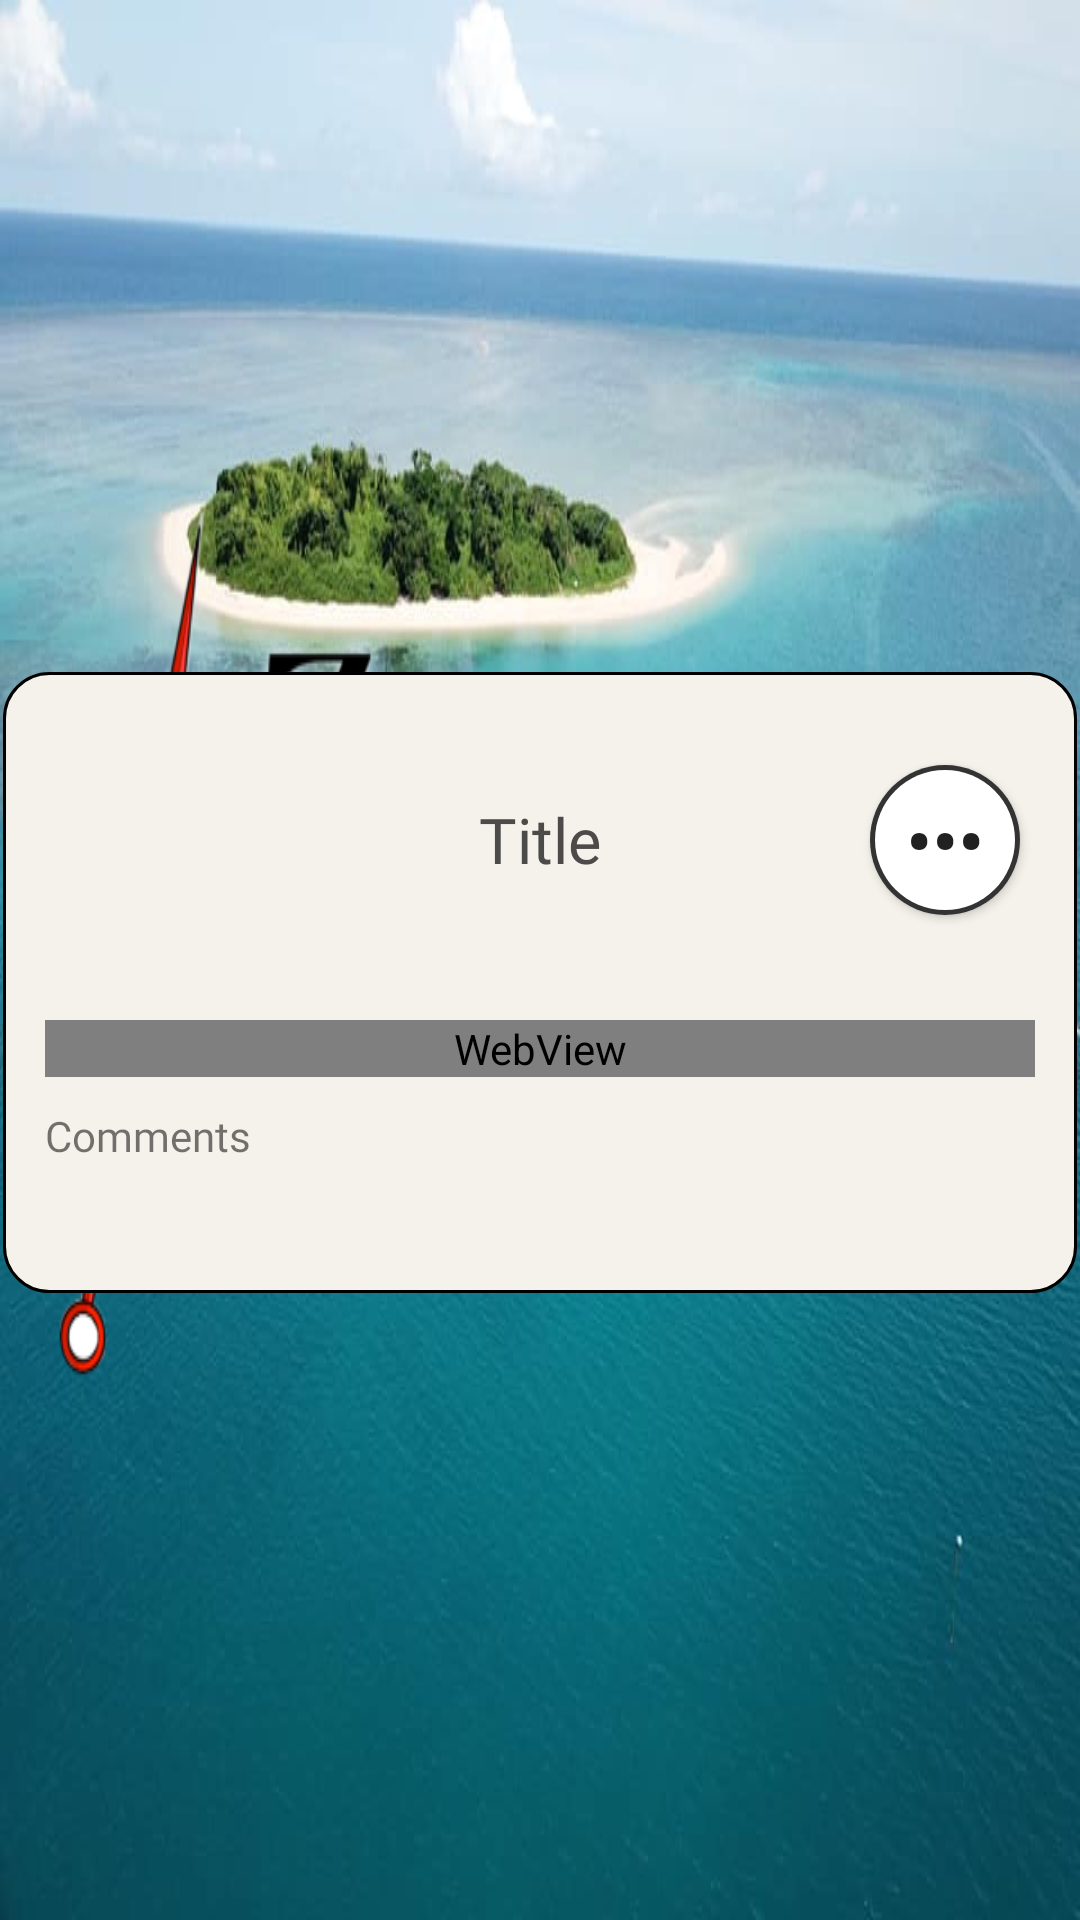

Layout XML and referenced resources for this Android screen:
<!-- AndroidManifest.xml: application theme AppTheme -->
<!-- res/layout/popup_main_landscape.xml -->
<RelativeLayout android:layout_height="match_parent"
    android:layout_width="match_parent"
    android:maxWidth="@dimen/maxWidth"
    android:gravity="center"
    android:minWidth="1000dp"
    android:layout_gravity="center"
    xmlns:app="http://schemas.android.com/apk/res-auto"
    xmlns:android="http://schemas.android.com/apk/res/android" >
    <LinearLayout
        android:layout_width="match_parent"
        android:layout_height="wrap_content"
        android:layout_marginTop="15dp"
        android:id="@+id/bubbleContainer"
        android:gravity="center|top"
        android:layout_centerHorizontal="true"
        android:background="@drawable/info_back_vector"
        android:maxWidth="@dimen/maxWidth"
        android:orientation="vertical"
        android:padding="15dp">

        <LinearLayout
            android:layout_width="match_parent"
            android:layout_height="wrap_content"
            android:layout_marginTop="12dp"
            android:maxWidth="@dimen/maxWidth"
            android:orientation="horizontal">
            <ImageView
                android:id="@+id/bubble_image"
                android:layout_width="60dp"
                android:layout_height="60dp"
                android:contentDescription="@string/infowindow_icon" />

            <TextView
                android:id="@+id/bubble_title"
                android:layout_width="0dp"
                android:layout_height="wrap_content"
                android:layout_gravity="center"
                android:layout_weight="1"
                android:maxWidth="@dimen/maxWidth"
                android:fontFamily="@font/adamina"
                android:text="@string/marker_title"
                android:textAlignment="center"
                android:textColor="#4C4B4A"
                android:textSize="21sp" />

            <TextView
                android:id="@+id/bubble_oldID"
                android:layout_width="match_parent"
                android:layout_height="wrap_content"
                android:visibility="gone" />

            <Button
                android:id="@+id/bubble_moreinfo"
                android:layout_width="50dp"
                android:layout_height="50dp"
                android:layout_gravity="center_vertical|end"
                android:background="@drawable/menu_button"
                android:clickable="true"
                android:text="•••"
                android:textSize="25sp"
                android:layout_margin="5dp"
                android:onClick="moreOptions"
                android:focusable="true" />
        </LinearLayout>

        <TextView
            android:id="@+id/bubble_subdescription"
            android:layout_width="match_parent"
            android:layout_height="wrap_content"
            android:layout_margin="2dp"
            android:fontFamily="@font/adamina"
            android:text=""
            android:minWidth="9px"
            android:textAlignment="center"
            android:textColor="#000000"
            android:textIsSelectable="true"
            android:textSize="14sp" />

        <ScrollView
            android:layout_width="match_parent"
            android:layout_height="match_parent"
            android:layout_marginTop="2dp"
            android:layout_gravity="center"
            android:layout_marginBottom="5dp">

            <LinearLayout
                android:layout_width="match_parent"
                android:layout_height="match_parent"
                android:layout_gravity="center|top"
                android:orientation="vertical">

                <ImageView
                    android:id="@+id/bubble_firstImage"
                    android:layout_width="match_parent"
                    android:contentDescription="@string/location_picture"
                    android:layout_height="wrap_content"
                    android:onClick="zoomImage"
                    android:visibility="gone" />

                <TextView
                    android:id="@+id/bubble_description"
                    android:layout_width="match_parent"
                    android:layout_height="wrap_content"
                    android:visibility="gone" />
                <WebView
                    android:id="@+id/webDesc"
                    android:layout_width="match_parent"
                    android:layout_height="wrap_content"
                    android:layout_marginTop="5dp"
                    android:layout_marginBottom="5dp"
                    android:fontFamily="@font/adamina"
                    android:linksClickable="true"
                    android:background="@color/clear"
                    android:textColor="#666564"
                    android:textIsSelectable="true"
                    android:textSize="14sp" />

                <ImageView
                    android:id="@+id/bubble_secondImage"
                    android:layout_width="match_parent"
                    android:contentDescription="@string/location_picture"
                    android:layout_height="wrap_content"
                    android:onClick="zoomImage"
                    android:visibility="gone" />

                <ImageView
                    android:id="@+id/bubble_thirdImage"
                    android:layout_width="match_parent"
                    android:contentDescription="@string/location_picture"
                    android:layout_height="wrap_content"
                    android:onClick="zoomImage"
                    android:visibility="gone" />

                <TextView
                    android:id="@+id/bubble_comments_title"
                    android:layout_width="match_parent"
                    android:layout_height="wrap_content"
                    android:layout_marginTop="5dp"
                    android:layout_marginBottom="5dp"
                    android:fontFamily="@font/adamina"
                    android:text="@string/comments"
                    android:textSize="14sp" />

                <TextView
                    android:id="@+id/bubble_comments"
                    android:layout_width="match_parent"
                    android:layout_height="wrap_content"
                    android:linksClickable="true"
                    android:text=""
                    android:maxWidth="@dimen/maxWidth"
                    android:textColor="#000000"
                    android:textIsSelectable="true"
                    android:textSize="14sp" />

                <LinearLayout
                    android:id="@+id/bubble_add_comment_container"
                    android:layout_width="match_parent"
                    android:layout_height="wrap_content"
                    android:layout_marginTop="10dp"
                    android:orientation="horizontal"
                    android:visibility="gone">

                    <EditText
                        android:id="@+id/bubble_comments_add_comment"
                        android:layout_width="0dp"
                        android:layout_height="wrap_content"
                        android:autoLink="all"
                        android:layout_weight="1"
                        android:inputType="textMultiLine"
                        android:autofillHints="comment"
                        android:background="@drawable/textbox_border"
                        android:hint="@string/add_a_comment"
                        android:linksClickable="true"
                        android:padding="10dp"
                        app:autoSizeMaxTextSize="100sp"
                        app:autoSizeMinTextSize="12sp"
                        app:autoSizeStepGranularity="2sp"
                        app:autoSizeTextType="uniform"/>

                    <Button
                        android:id="@+id/bubble_add_button"
                        android:layout_width="wrap_content"
                        android:layout_height="44dp"
                        android:layout_gravity="center"
                        android:background="@drawable/login_button"
                        android:onClick="addComment"
                        android:text="@string/marker_add"
                        android:textColor="@color/white"
                        android:textSize="18sp" />
                </LinearLayout>
            </LinearLayout>
        </ScrollView>

    </LinearLayout>
</RelativeLayout>
<!-- resources referenced by this layout -->
<resources>
  <dimen name="maxWidth">10000dp</dimen>
  <!-- drawable info_back_vector (drawable) -->
  <?xml version="1.0" encoding="utf-8"?>
  <layer-list xmlns:android="http://schemas.android.com/apk/res/android">
  
  
  
  
  
  
  
  
  
  
  
  
  
  
      <item android:bottom="3px" android:right="3px" android:top="3px" android:left="3px">
          <shape android:shape="rectangle">
              <stroke android:width="1dp"/>
              <corners android:radius="15dp"/>
              <solid android:color="#F5F2EB" />
          </shape>
      </item>
  
  
  </layer-list>
  <!-- drawable menu_button (drawable) -->
  <?xml version="1.0" encoding="utf-8"?>
  <layer-list xmlns:android="http://schemas.android.com/apk/res/android">
      <item >
          <shape android:shape="rectangle">
              <corners android:radius="25dp"/>
              <solid android:color="#333333" />
          </shape>
      </item>
      <item android:bottom="5px" android:right="5px" android:top="5px" android:left="5px">
          <shape android:shape="rectangle">
              <corners android:radius="25dp"/>
              <solid android:color="#FFF" />
          </shape>
      </item>
  </layer-list>
  <!-- drawable textbox_border (drawable) -->
  <?xml version="1.0" encoding="utf-8"?>
  <layer-list xmlns:android="http://schemas.android.com/apk/res/android">
      <item >
          <shape android:shape="rectangle">
              <corners android:radius="3dp"/>
              <solid android:color="#333333" />
          </shape>
      </item>
      <item>
          <shape android:shape="rectangle">
              <corners android:radius="3dp"/>
              <solid android:color="#333333" />
          </shape>
      </item>
      <item android:bottom="3px" android:right="3px">
          <shape android:shape="rectangle">
              <corners android:radius="3dp"/>
              <solid android:color="#FFFFFF" />
          </shape>
      </item>
  </layer-list>
  <string name="add_a_comment">Add A Comment…</string>
  <string name="comments">Comments</string>
  <string name="infowindow_icon">Infowindow Icon</string>
  <string name="location_picture">Location Picture</string>
  <string name="marker_add">Add</string>
  <string name="marker_title">Title</string>
  <style name="AppTheme" parent="Theme.AppCompat.Light.NoActionBar">
          
          <item name="colorPrimary">@color/colorPrimary</item>
          <item name="colorPrimaryDark">@color/colorPrimaryDark</item>
          <item name="colorAccent">@color/colorAccent</item>
          <item name="android:windowBackground">@drawable/loading</item>
  
  
      </style>
  <dimen name="fab_margin">16dp</dimen>
  <color name="colorPrimary">#000000</color>
  <color name="colorPrimaryDark">#000000</color>
  <color name="colorAccent">#000000</color>
  <!-- drawable loading (drawable) -->
  <?xml version="1.0" encoding="utf-8"?>
  <layer-list xmlns:android="http://schemas.android.com/apk/res/android">
      <item>
          <color android:color="@color/white" />
      </item>
      <item
          android:drawable="@drawable/load"
          android:gravity="fill|clip_horizontal|center_horizontal"
          android:scaleType="fitCenter"
          />
      <item
          android:scaleType="fitXY"
          android:height="250dp"
          android:gravity="fill_horizontal|center"
          android:drawable="@drawable/logozo"
          >
      </item>
  </layer-list>
  <!-- not gathered from this repository: default colours our renderer supplied (Android Studio template values) -->
  <color name="white">#FFFFFFFF</color>
</resources>
